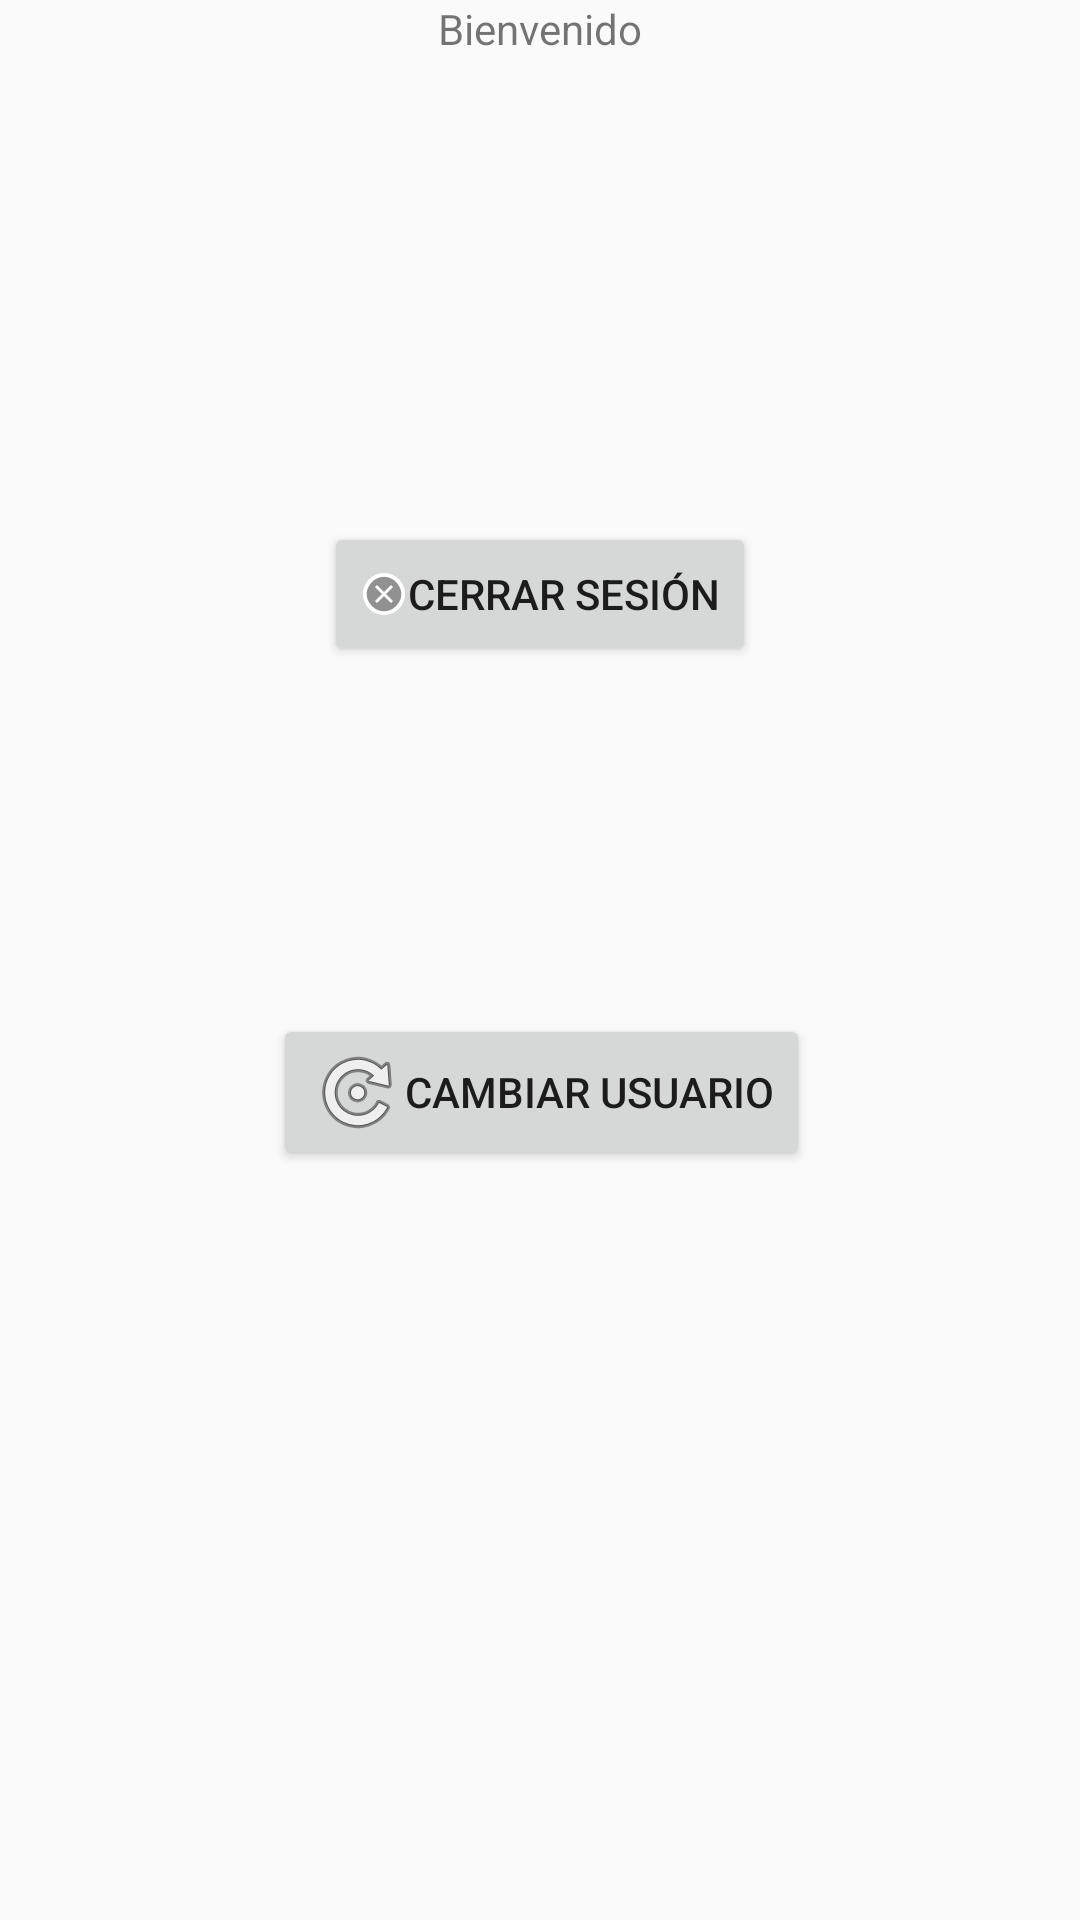

Reconstruct the res/layout file that produces this screen, plus the resources it refers to.
<!-- AndroidManifest.xml: application theme Theme.NavegaciónJetpack -->
<!-- res/layout/fragment_second.xml -->
<?xml version="1.0" encoding="utf-8"?>
<FrameLayout xmlns:android="http://schemas.android.com/apk/res/android"
    xmlns:app="http://schemas.android.com/apk/res-auto"
    xmlns:tools="http://schemas.android.com/tools"
    android:layout_width="match_parent"
    android:layout_height="match_parent"
    tools:context=".SecondFragment">

    <androidx.constraintlayout.widget.ConstraintLayout
        android:layout_width="match_parent"
        android:layout_height="match_parent">

        <Button
            android:id="@+id/boton_cerrarsesion"
            android:layout_width="wrap_content"
            android:layout_height="wrap_content"
            android:layout_marginTop="100dp"
            android:drawableLeft="@android:drawable/presence_offline"
            android:text="@string/logout"
            app:layout_constraintEnd_toEndOf="parent"
            app:layout_constraintStart_toStartOf="parent"
            app:layout_constraintTop_toBottomOf="@+id/usuario_nombre" />

        <TextView
            android:id="@+id/textView3"
            android:layout_width="wrap_content"
            android:layout_height="wrap_content"
            android:text="@string/wellcome"
            app:layout_constraintEnd_toEndOf="parent"
            app:layout_constraintStart_toStartOf="parent"
            tools:layout_editor_absoluteY="40dp" />

        <TextView
            android:id="@+id/usuario_nombre"
            android:layout_width="wrap_content"
            android:layout_height="wrap_content"
            android:layout_marginTop="36dp"
            app:layout_constraintEnd_toEndOf="@+id/textView3"
            app:layout_constraintStart_toStartOf="@+id/textView3"
            app:layout_constraintTop_toBottomOf="@+id/textView3" />

        <Button
            android:id="@+id/boton_cambiar"
            android:layout_width="wrap_content"
            android:layout_height="wrap_content"
            android:layout_marginTop="116dp"
            android:drawableLeft="@android:drawable/ic_menu_rotate"
            android:text="@string/switchuser"
            app:layout_constraintEnd_toEndOf="@+id/boton_cerrarsesion"
            app:layout_constraintHorizontal_bias="0.493"
            app:layout_constraintStart_toStartOf="@+id/boton_cerrarsesion"
            app:layout_constraintTop_toBottomOf="@+id/boton_cerrarsesion" />

    </androidx.constraintlayout.widget.ConstraintLayout>

</FrameLayout>
<!-- resources referenced by this layout -->
<resources>
  <string name="logout">Cerrar Sesión</string>
  <string name="switchuser">Cambiar usuario</string>
  <string name="wellcome">Bienvenido</string>
  <style name="Theme.NavegaciónJetpack" parent="Theme.AppCompat.Light.NoActionBar">
          
          <item name="colorPrimary">@color/purple_500</item>
          <item name="colorPrimaryVariant">@color/purple_700</item>
          <item name="colorOnPrimary">@color/white</item>
          
          <item name="colorSecondary">@color/teal_200</item>
          <item name="colorSecondaryVariant">@color/teal_700</item>
          <item name="colorOnSecondary">@color/black</item>
          
          <item name="android:statusBarColor" tools:targetApi="l">?attr/colorPrimaryVariant</item>
          
      </style>
  <color name="purple_500">#FF6200EE</color>
  <color name="purple_700">#FF3700B3</color>
  <color name="white">#FFFFFFFF</color>
  <color name="teal_200">#FF03DAC5</color>
  <color name="teal_700">#FF018786</color>
  <color name="black">#FF000000</color>
</resources>
